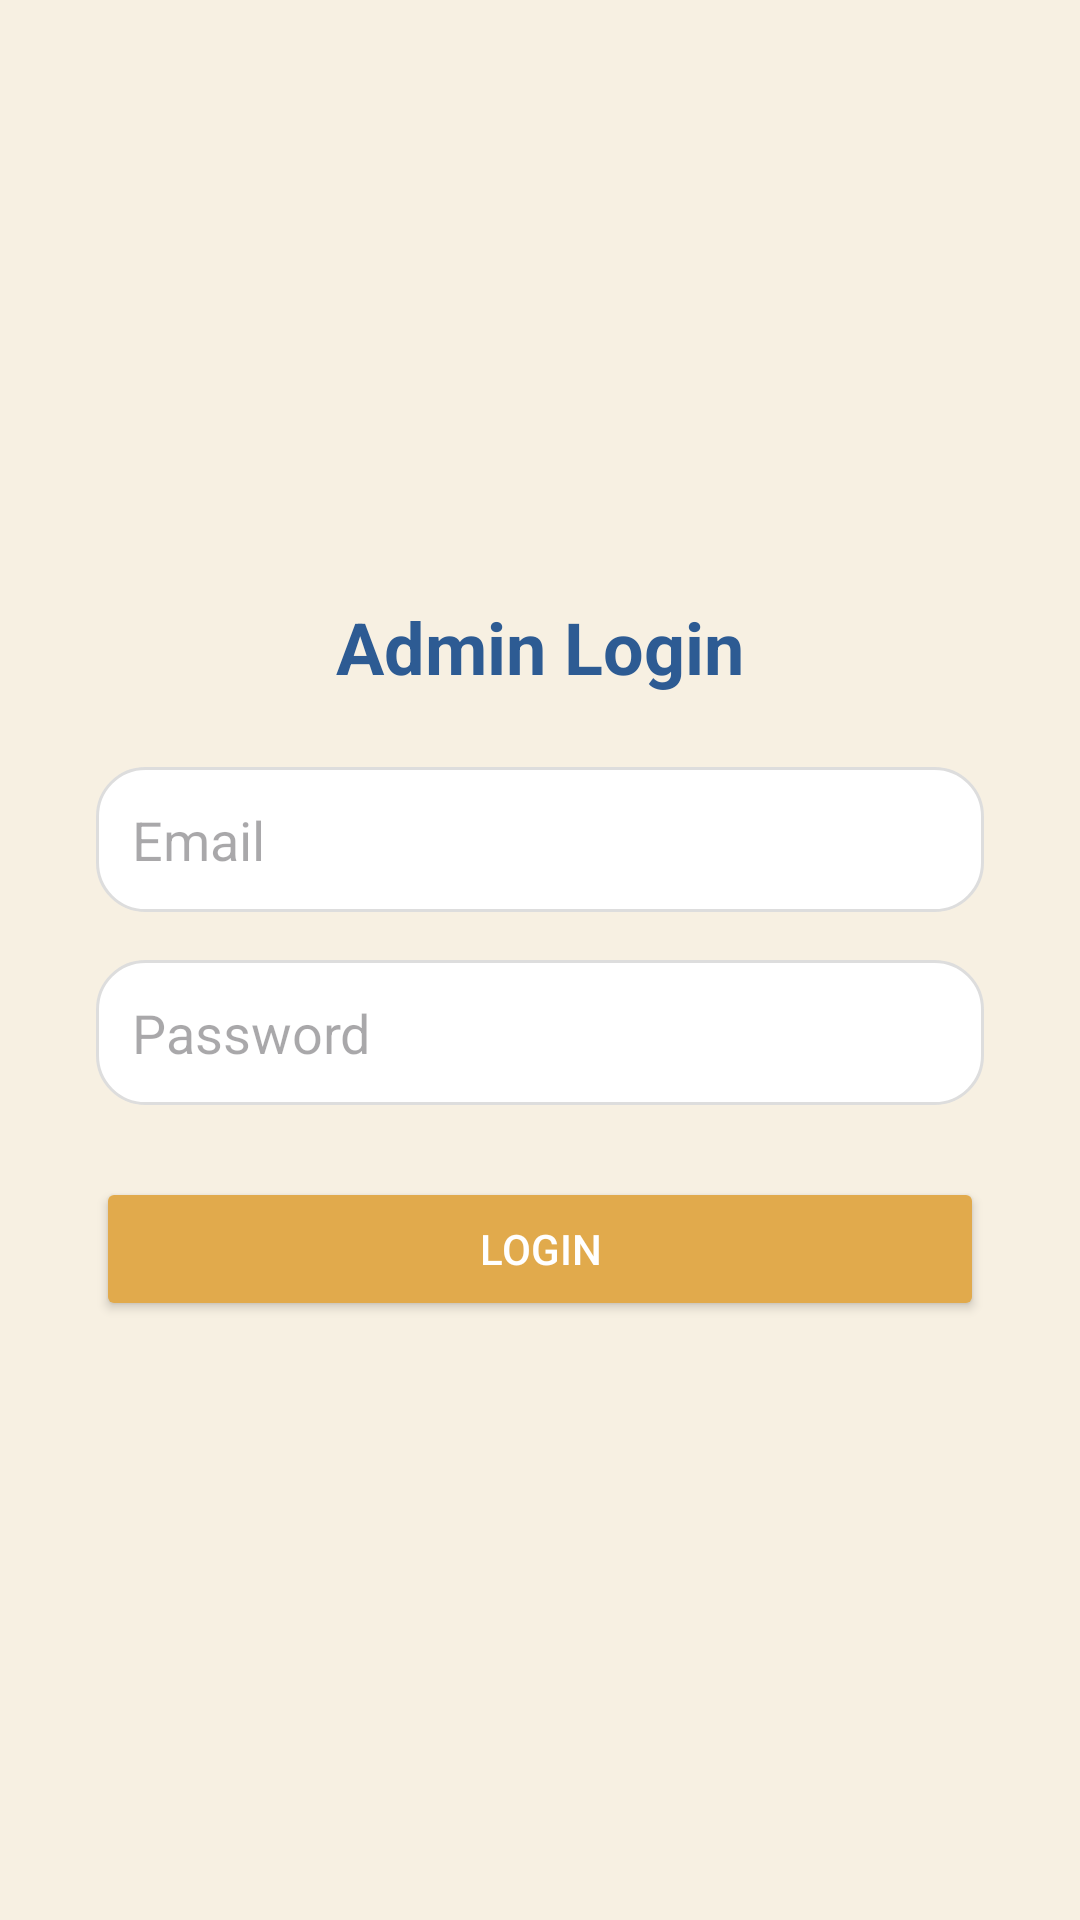

Layout XML and referenced resources for this Android screen:
<!-- AndroidManifest.xml: application theme Theme.Studypool -->
<!-- res/layout/fragment_admin_login.xml -->
<?xml version="1.0" encoding="utf-8"?>
<LinearLayout xmlns:android="http://schemas.android.com/apk/res/android"
    android:id="@+id/adminLoginLayout"
    android:layout_width="match_parent"
    android:layout_height="match_parent"
    android:padding="32dp"
    android:gravity="center"
    android:orientation="vertical"
    android:background="@color/bg_light">

    <TextView
        android:layout_width="wrap_content"
        android:layout_height="wrap_content"
        android:text="Admin Login"
        android:textSize="24sp"
        android:textStyle="bold"
        android:textColor="@color/blue_primary"
        android:layout_marginBottom="24dp"/>

    <EditText
        android:id="@+id/adminEmail"
        android:layout_width="match_parent"
        android:layout_height="wrap_content"
        android:hint="Email"
        android:inputType="textEmailAddress"
        android:padding="12dp"
        android:background="@drawable/bg_card"
        android:layout_marginBottom="16dp"/>

    <EditText
        android:id="@+id/adminPassword"
        android:layout_width="match_parent"
        android:layout_height="wrap_content"
        android:hint="Password"
        android:inputType="textPassword"
        android:padding="12dp"
        android:background="@drawable/bg_card"
        android:layout_marginBottom="24dp"/>

    <Button
        android:id="@+id/adminLoginBtn"
        android:layout_width="match_parent"
        android:layout_height="wrap_content"
        android:text="Login"
        android:backgroundTint="@color/mustard_accent"
        android:textColor="@android:color/white"/>
</LinearLayout>
<!-- resources referenced by this layout -->
<resources>
  <color name="bg_light">#F7F0E2</color>
  <color name="blue_primary">#2D5B93</color>
  <color name="mustard_accent">#E1AA4C</color>
  <!-- drawable bg_card (drawable) -->
  <shape xmlns:android="http://schemas.android.com/apk/res/android"
      android:shape="rectangle">
      <solid android:color="#FFFFFF"/>
      <corners android:radius="16dp"/>
      <padding android:left="12dp" android:top="12dp" android:right="12dp" android:bottom="12dp"/>
      <stroke android:width="1dp" android:color="#DDDDDD"/>
  </shape>
  <style name="Theme.Studypool" parent="Base.Theme.Studypool" />
  <style name="Base.Theme.Studypool" parent="Theme.Material3.DayNight.NoActionBar">
          
          
      </style>
</resources>
